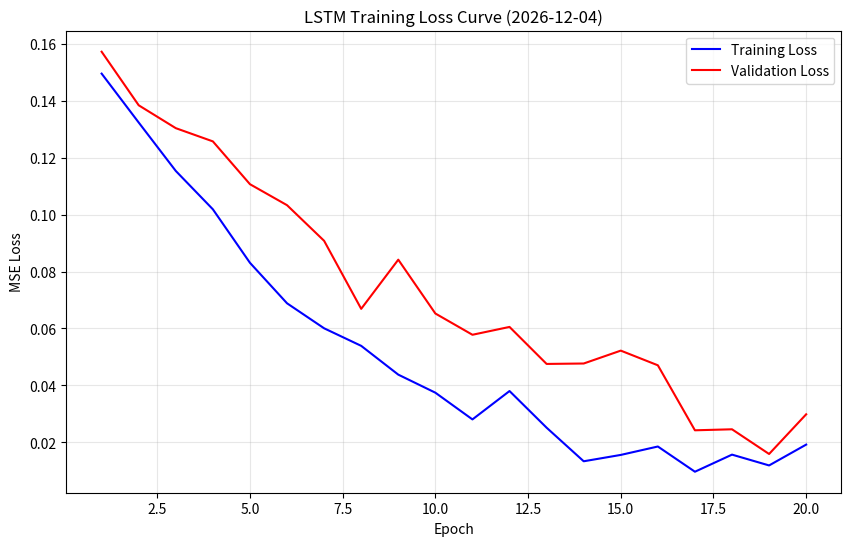
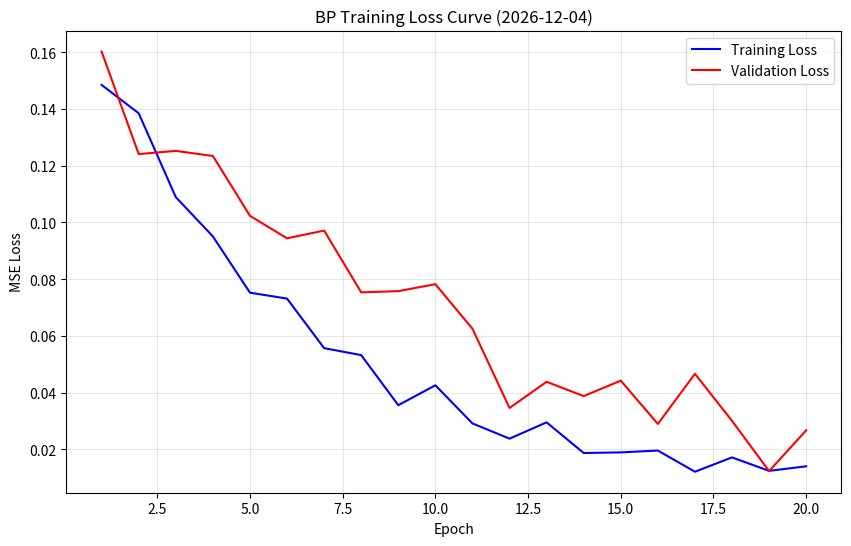
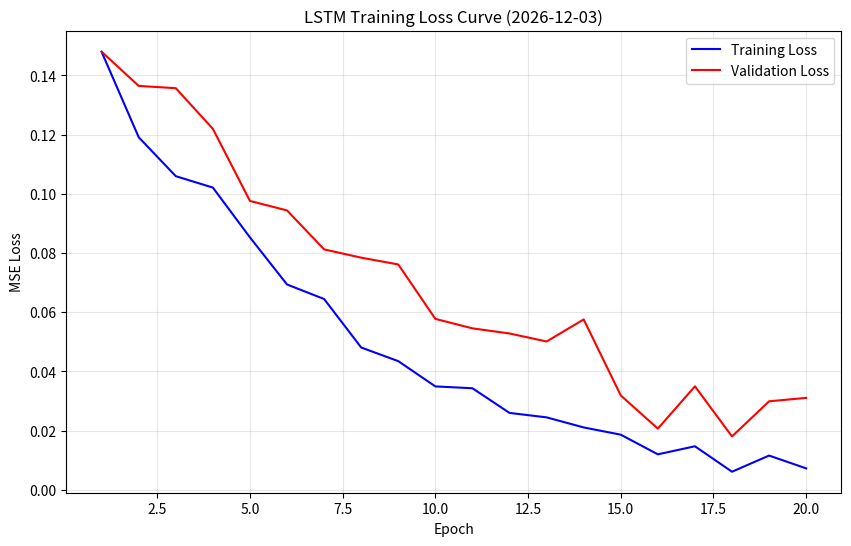
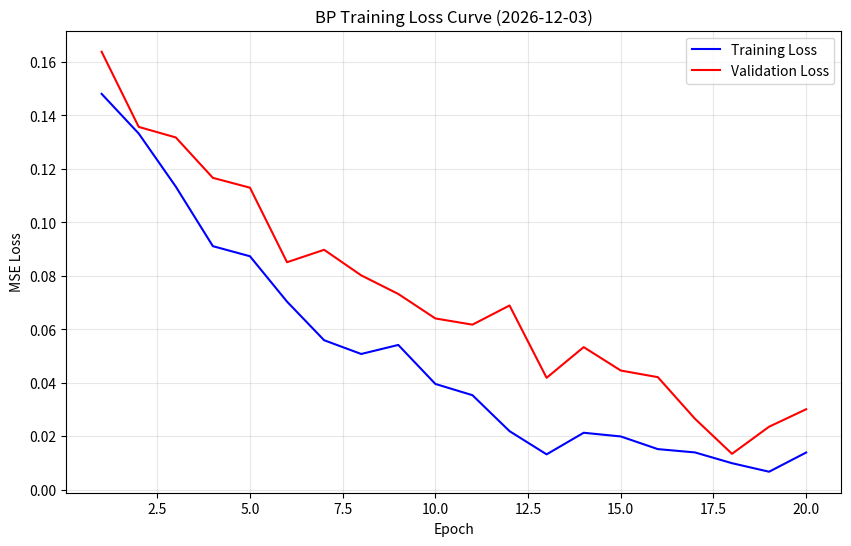
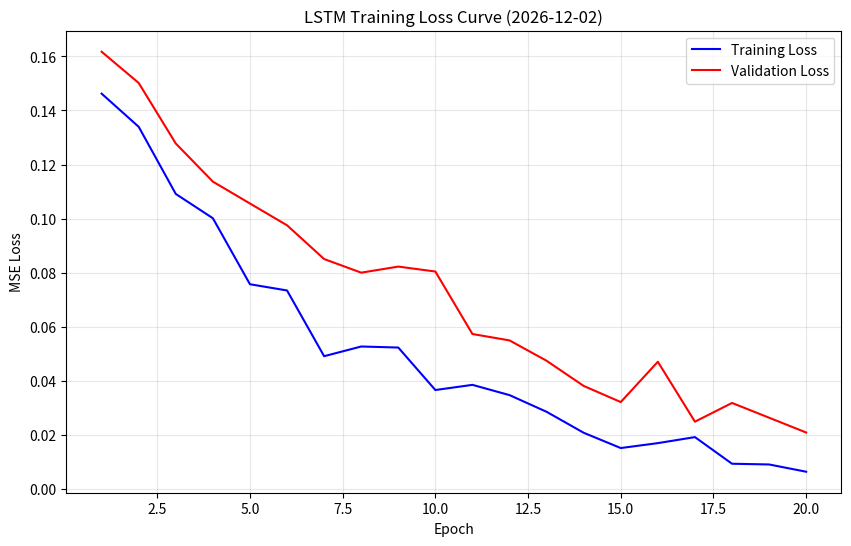
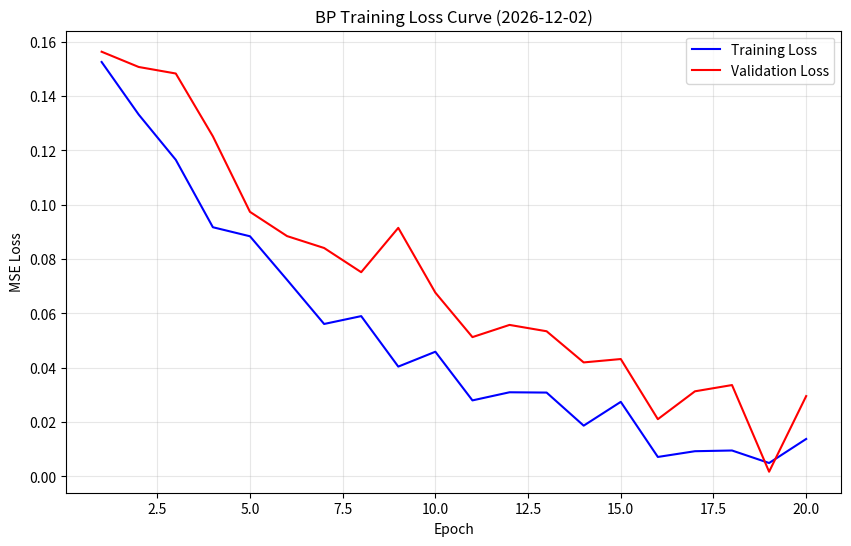

Recreate these plots in Python, in order.
"""
Generate training loss curve images for model training logs.
"""
import os
import matplotlib.pyplot as plt
import numpy as np
from datetime import datetime

# Create train_log directory if it doesn't exist
TRAIN_LOG_DIR = 'static/train_log'
os.makedirs(TRAIN_LOG_DIR, exist_ok=True)

def generate_loss_curve(model_type, train_date, epochs=20):
    """
    Generate and save loss curve image for a given model and date.
    
    Args:
        model_type: 'lstm' or 'bp'
        train_date: date object or string in 'YYYY-MM-DD' format
        epochs: number of epochs to generate data for
    
    Returns:
        Path to the generated image
    """
    if isinstance(train_date, str):
        train_date = datetime.strptime(train_date, '%Y-%m-%d').date()
    
    # Generate realistic loss data
    base_train_loss = 0.15
    base_val_loss = 0.16
    
    # Create decreasing loss curves
    train_loss = []
    val_loss = []
    
    for i in range(epochs):
        # Exponential decay with some noise
        decay = np.exp(-i * 0.15)
        noise = np.random.normal(0, 0.005)
        train_loss.append(base_train_loss * decay + noise)
        
        # Validation loss decays slower
        val_decay = np.exp(-i * 0.1)
        val_noise = np.random.normal(0, 0.008)
        val_loss.append(base_val_loss * val_decay + val_noise)
    
    # Create plot
    plt.figure(figsize=(10, 6))
    plt.plot(range(1, epochs + 1), train_loss, 'b-', label='Training Loss')
    plt.plot(range(1, epochs + 1), val_loss, 'r-', label='Validation Loss')
    plt.title(f'{model_type.upper()} Training Loss Curve ({train_date.strftime("%Y-%m-%d")})')
    plt.xlabel('Epoch')
    plt.ylabel('MSE Loss')
    plt.legend()
    plt.grid(True, alpha=0.3)
    
    # Save image
    filename = f'{model_type}_loss_curve_{train_date.strftime("%Y%m%d")}.png'
    filepath = os.path.join(TRAIN_LOG_DIR, filename)
    plt.savefig(filepath, dpi=150, bbox_inches='tight')
    plt.close()
    
    return filepath

def generate_latest_loss_curves():
    """
    Generate loss curves for the latest training dates.
    """
    from datetime import timedelta
    today = datetime.now().date()
    
    # Generate curves for the last 3 days
    for i in range(3):
        train_date = today - timedelta(days=i)
        generate_loss_curve('lstm', train_date)
        generate_loss_curve('bp', train_date)
    
    print(f"Generated loss curves for the last 3 days")

if __name__ == '__main__':
    generate_latest_loss_curves()
